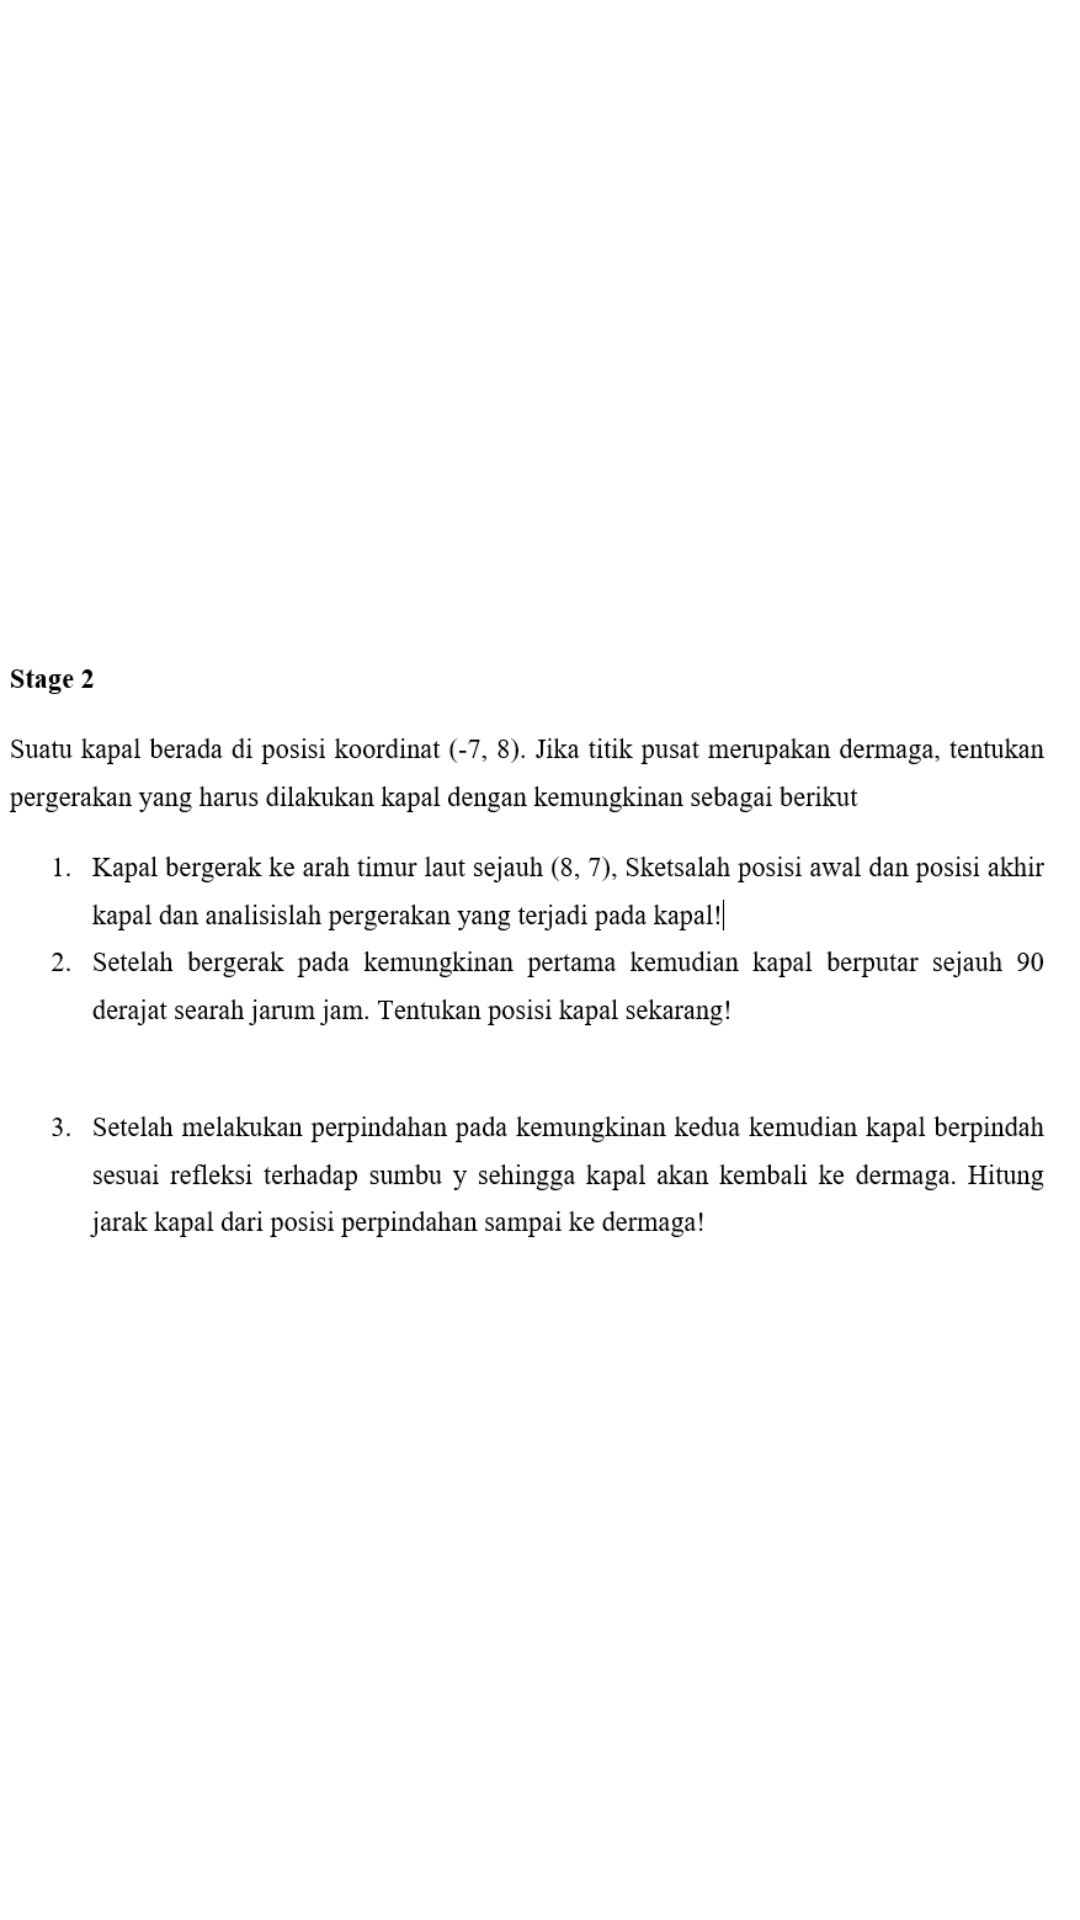

Reconstruct the res/layout file that produces this screen, plus the resources it refers to.
<!-- AndroidManifest.xml: application theme Theme.TransGeo -->
<!-- res/layout/fragment_materi.xml -->
<?xml version="1.0" encoding="utf-8"?>
<LinearLayout xmlns:android="http://schemas.android.com/apk/res/android"
    xmlns:tools="http://schemas.android.com/tools"
    android:layout_width="match_parent"
    android:layout_height="match_parent"
    android:weightSum="1"
    xmlns:app="http://schemas.android.com/apk/res-auto"
    tools:context=".ui.menu.MateriFragment"
    android:orientation="vertical">

    <ImageView
        android:id="@+id/image"
        android:layout_width="match_parent"
        android:layout_height="match_parent"
        android:src="@drawable/stage2" />

    <LinearLayout
        android:id="@+id/linked"
        android:layout_width="match_parent"
        android:layout_height="wrap_content"
        android:layout_marginHorizontal="16dp"
        android:visibility="visible"
        android:orientation="vertical">
        <TextView
            android:layout_width="match_parent"
            android:layout_height="wrap_content"
            android:text="Upload jawaban anda dengan mengeklik link dibawah ini"
            android:textAppearance="@style/TextAppearance.MaterialComponents.Subtitle2"/>
        <TextView
            android:id="@+id/link"
            android:layout_width="wrap_content"
            android:layout_height="wrap_content"
            android:text="@string/link"/>
    </LinearLayout>

</LinearLayout>
<!-- resources referenced by this layout -->
<resources>
  <!-- drawable stage2: png bitmap (drawable, 45970 bytes) -->
  <style name="Theme.TransGeo" parent="Theme.MaterialComponents.DayNight.NoActionBar">
          
          <item name="colorPrimary">@color/purple_500</item>
          <item name="colorPrimaryVariant">@color/purple_700</item>
          <item name="colorOnPrimary">@color/white</item>
          
          <item name="colorSecondary">@color/teal_200</item>
          <item name="colorSecondaryVariant">@color/teal_700</item>
          <item name="colorOnSecondary">@color/black</item>
          
          <item name="android:statusBarColor" tools:targetApi="l">?attr/colorPrimaryVariant</item>
          
      </style>
  <color name="purple_500">#FF6200EE</color>
  <color name="purple_700">#FF3700B3</color>
  <color name="white">#FFFFFFFF</color>
  <color name="teal_200">#FF03DAC5</color>
  <color name="teal_700">#FF018786</color>
  <color name="black">#FF000000</color>
</resources>
